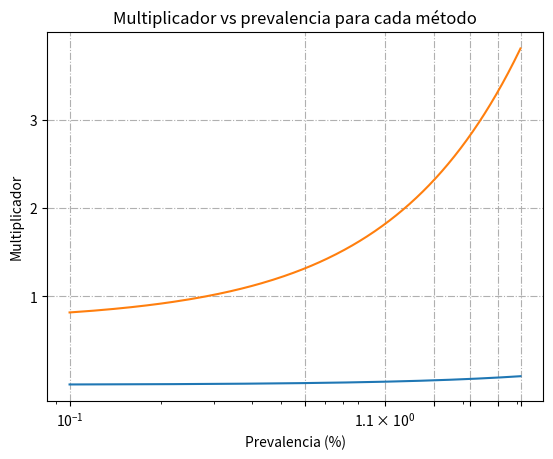

Write Python code to recreate this figure.
# -*- coding: utf-8 -*-

import matplotlib.pyplot as plt
import numpy as np

# Data for plotting
N = 32
p = np.arange(0.1, 3.1, .01)
multi1d = p/N 
multi2d = p+23/N 

fig, ax = plt.subplots()
ax.plot(p, multi1d)
ax.plot(p, multi2d)

ax.set(xlabel='Prevalencia (%)', ylabel='Multiplicador',
       title='Multiplicador vs prevalencia para cada método')
ax.set_xscale('log')
ax.set_xticks(np.arange(0.1,3.5,.5))
ax.set_yticks([1,2,3])

ax.grid(True, linestyle='-.')
#ax.tick_params(labelsize='medium', width=3)

plt.savefig("multi"+str(N)+".eps")
plt.show()